Run: headless pygame with SDL's dummy video driver; simulated clock (each Clock.tick advances the game by its frame time, no real sleeping); random seed 0; keys injected as events and as key.get_pressed() state; no mouse input.
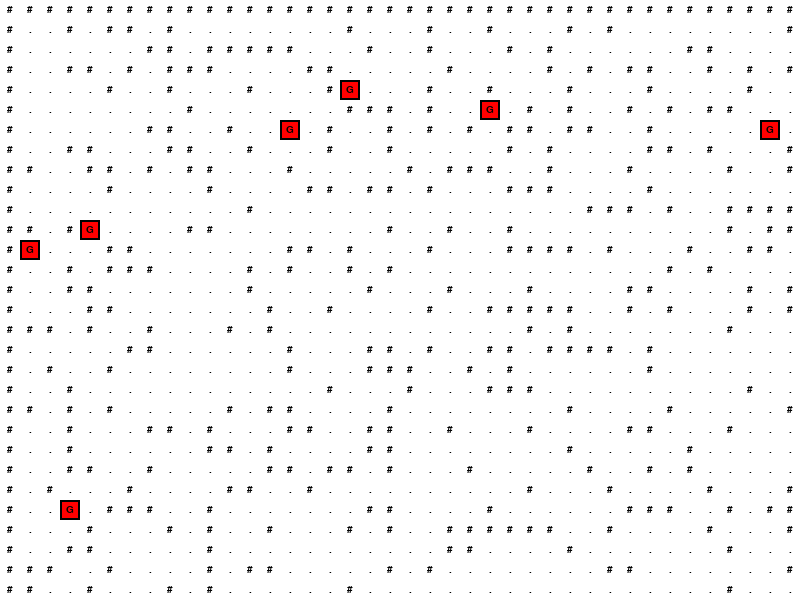
Frame 1 of 4 · flips 1–60 · no input
Frame 2 of 4 · flips 61–180 · tapped SPACE, RETURN · held RIGHT (→), D · screen unchanged from frame 1, image omitted
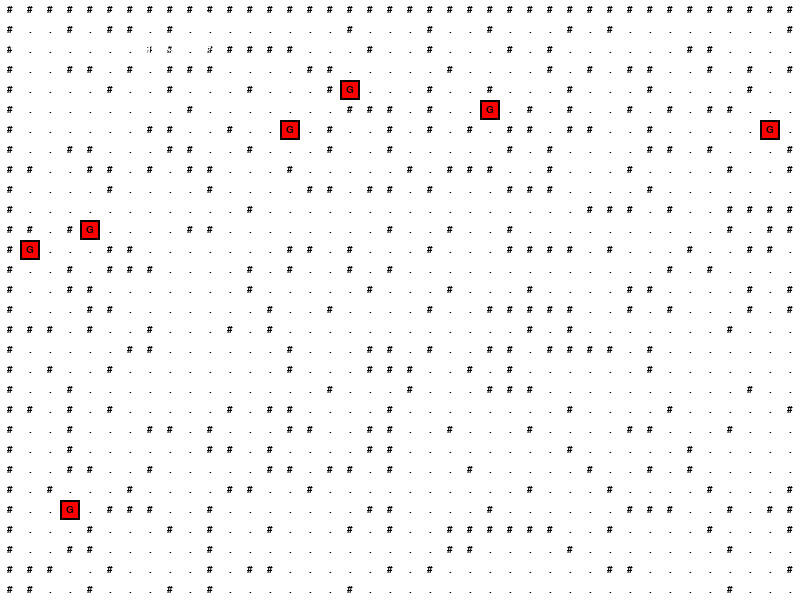
Frame 3 of 4 · flips 181–300 · held DOWN (↓), S
Frame 4 of 4 · flips 301–420 · held LEFT (←), A, UP (↑), W · screen same as frame 1, image omitted

The pygame program that drew these frames:

import pygame as py
import random

def create_seed():
    """Creates a pseudo-random seed"""
    seed = random.randint(0, 2**32 - 1)
    random.seed(seed)  # Initialize the random number generator with the seed
    return seed

class LinearCongruentialGenerator:
    # THIS WAS WRITTEN WITH AI
    def __init__(self, seed=None):
        self.seed = seed or random.randint(0, 2**32)

        # LCG parameters
        self.multiplier = 1664525
        self.increment = 1013904223
        self.modulus = 2**32

    def next(self):
        # Generate next pseudo-random number
        self.seed = (self.multiplier * self.seed + self.increment) % self.modulus
        return self.seed / self.modulus

    def range(self, min_val, max_val):
        # Generate random number in specific range
        return min_val + self.next() * (max_val - min_val)

class ProceduralDungeonGenerator:
    def __init__(self, width=50, height=50, seed=None):
        self.width = width
        self.height = height
        self.lcg = LinearCongruentialGenerator(seed)
        self.dungeon_map = [[ ' ' for _ in range(width)] for _ in range(height)]
        self.enemy_positions = []

    def generate_dungeon(self):
        """Generates basic dungeon structures"""
        for y in range(self.height):
            for x in range(self.width):
                noise = self.lcg.next()
                
                if noise < 0.3:
                    self.dungeon_map[y][x] = '#'
                else:
                    self.dungeon_map[y][x] = '.'
                # elif noise < 0.7:
                #     self.dungeon_map[y][x] = '.'
                # else:
                #     self.dungeon_map[y][x]
        
        # Run a check to ensure borders are walls
        for x in range(self.width):
            self.dungeon_map[0][x] = '#'
            self.dungeon_map[self.height-1][x] = '#'

        for y in range(self.height):
            self.dungeon_map[y][0] = '#'
            self.dungeon_map[y][self.width-1] = '#'
        
    def place_enemies(self, enemy_count=20):
        """Places enemeies"""
        # Clear previous enemy positions
        self.enemy_positions.clear()

        # Place enemies procedurally
        for _ in range(enemy_count):
            attempts = 0
            while attempts < 100:
                x = int(self.lcg.range(1, self.width-1))
                y = int(self.lcg.range(1, self.height-1))

                # Only place on floor tiles and also avoid dupes
                if (self.dungeon_map[y][x] == '.' and (x, y) not in self.enemy_positions):
                    self.enemy_positions.append((x,y))
                    break

    def get_player_spawn_point(self):
        """Calculates and sets a valid spawn point for the player"""
        while True:
            x = int(self.lcg.range(1, self.width-1))
            y = int(self.lcg.range(1, self.height-1))

            if self.dungeon_map[y][x] == '.':
                return x, y


class Character(py.sprite.Sprite):
    """Character can be either an enemy or the player"""
    def __init__(self, x, y, char, color: tuple):
        super().__init__()
        self.image = py.Surface((20, 20))
        self.image.fill(color)
        py.draw.rect(self.image, (0,0,0), self.image.get_rect(), 2)

        # Text Rendering
        font = py.font.SysFont('courier', 15)
        text = font.render(char, True, (0,0,0))
        text_rect = text.get_rect(center=(10,10))
        self.image.blit(text, text_rect)
        
        
        # Positioning
        self.rect = self.image.get_rect()
        self.rect.x = x * 20 # Make sure it matches with tile size
        self.rect.y = y * 20
        self.x = x
        self.y = y

        # Base stats
        self.max_health = 100
        self.health = self.max_health
        self.attack = 10
        self.defense = 5
        self.speed = 20

        # Combat timing
        self.last_attack_time = 0
        self.attack_cooldown = 1000 # 1 second between attacks
    
    def take_damage(self, damage):
        actual_damage = max(damage - self.defense, 0)
        self.health -= actual_damage
        return actual_damage
    
    def can_attack(self):
        """Check if character can attack based on cooldown"""
        current_time = py.time.get_ticks()
        return current_time - self.last_attack_time > self.attack_cooldown

    def is_alive(self):
        """Checks if the character is alive"""
        # Returns a true or false
        return self.health > 0

    def perform_attack(self, target):
        """Perform attack on target"""
        if self.can_attack():
            damage = self.attack
            variance = random.randint(-2, 2)  # Add variance between -2 and 2
            calculated_damage = damage + variance
            dealt_damage = target.take_damage(calculated_damage)
            self.last_attack_time = py.time.get_ticks()
            return dealt_damage
        return 0
    

class Player(Character):
    """The player class"""        
    def __init__(self, x, y):
        super().__init__(x, y, '@', (255,255,255))

        # Add player specific customizations
        self.max_health = 150
        self.health = self.max_health
        self.attack = 15
        self.defense = 10
        self.experience = 0
        self.level = 1
        self.inventory = []

    def gain_experience(self, amount):
        """Gain experience and check for level up"""
        self.experience += amount
        if self.experience >= 100 * self.level:
            self.level_up()
        
    def level_up(self):
        """Increase player stats when leveling up"""
        self.level += 1
        self.max_health += 20
        self.attack += 5
        self.defense += 3
        self.health = self.max_health
        print(f"Level up baby!!!! Now level {self.level}")

    
    def pickup_item(self, item):
        """Picks up a given item"""
        self.inventory.append(item)
    

class Enemy(Character):
    """
    The enemy class, currently only goblins
    """
    def __init__(self, x, y):
        super().__init__(x, y, 'G', (255, 0, 0))
        # Use LCG for slight stat variation
        lcg = LinearCongruentialGenerator()
        
        # Enemy specific Customizations
        self.max_health = int(50 + lcg.next() * 20) # 50 - 70 health
        self.health = self.max_health
        self.attack = random.randint(10, 25)
        self.defense = 8
        self.experience_value = 10

        # Initialize last attack time
        self.last_attack_time = 0


class Game:
    """Game class"""
    def __init__(self):
        py.init()
        self.screen = py.display.set_mode((800, 600))
        py.display.set_caption("Awesome Roguelike")

        # Dungeon Generation
        self.dungeon_generator = ProceduralDungeonGenerator(
            width=50,
            height=50,
            seed= create_seed()
        )

        # Generate dungeon layout
        self.dungeon_generator.generate_dungeon()

        # Place enemies
        self.dungeon_generator.place_enemies()

        # Sprite Groups
        self.all_sprites = py.sprite.Group()
        self.enemy_sprites = py.sprite.Group()
        self.wall_sprites = py.sprite.Group()

        # Create Player
        spawn_x, spawn_y = self.dungeon_generator.get_player_spawn_point()
        self.player = Player(spawn_x, spawn_y)
        self.all_sprites.add(self.player)
        self.prev_x, self.prev_y = self.player.rect.x, self.player.rect.y  # Initialize previous position
    
        # Create enemies
        for ex, ey in self.dungeon_generator.enemy_positions:
            enemy = Enemy(ex, ey)
            self.all_sprites.add(enemy)
            self.enemy_sprites.add(enemy)

        self.clock = py.time.Clock()

        # Combat text
        self.font = py.font.SysFont('courier', 20)
        self.combat_messages = []
        self.in_combat = False


    def draw_dungeon(self):
        """Draws the dungeon to the screen"""
        tile_size = 20
        self.wall_sprites.empty()  # Clear previous wall sprites
        font = py.font.SysFont('courier', 15)
        for y, row in enumerate(self.dungeon_generator.dungeon_map):
            for x, tile in enumerate(row):
                color = (255, 255, 255)  # White color for all tiles
                py.draw.rect(
                    self.screen,
                    color,
                    (x * tile_size, y * tile_size, tile_size, tile_size)
                )
                if tile == '#':
                    wall = py.sprite.Sprite()
                    wall.image = py.Surface((tile_size, tile_size))
                    wall.image.fill(color)
                    wall.rect = wall.image.get_rect()
                    wall.rect.topleft = (x * tile_size, y * tile_size)
                    self.wall_sprites.add(wall)
                    text = font.render('#', True, (0, 0, 0))  # Black ASCII character
                elif tile == '.':
                    text = font.render('.', True, (0, 0, 0))  # Black ASCII character
                elif tile == '+':
                    text = font.render('+', True, (0, 0, 0))  # Black ASCII character
                else:
                    continue
                text_rect = text.get_rect(center=(x * tile_size + 10, y * tile_size + 10))
                self.screen.blit(text, text_rect)

    def handle_wall_collision(self):
        """Prevent player from moving through walls"""
        wall_collisions = py.sprite.spritecollide(self.player, self.wall_sprites, False)
        if wall_collisions:
            # Revert to previous position
            self.player.rect.x = self.prev_x
            self.player.rect.y = self.prev_y

    def handle_combat(self):
        """Handle combat"""
        # This portion was written with ai
        # Check for enemy collisions
        collided_enemies = py.sprite.spritecollide(self.player, self.enemy_sprites, False)

        if collided_enemies:
            self.in_combat = True  # Set in_combat to True when combat starts
            for enemy in collided_enemies:
                # Player attacks enemy
                player_damage = self.player.perform_attack(enemy)
                if player_damage > 0:
                    message = f"Player deals {player_damage} damage to Goblin!"
                    self.add_combat_message(message)

                # Check if enemy is defeated
                if not enemy.is_alive():
                    message = "Goblin defeated!"
                    self.add_combat_message(message)
                    self.player.gain_experience(enemy.experience_value)
                    self.enemy_sprites.remove(enemy)
                    self.all_sprites.remove(enemy)
                elif enemy.is_alive():
                    # Enemy attacks player
                    enemy_damage = enemy.perform_attack(self.player)
                    if enemy_damage > 0:
                        message = f"Goblin deals {enemy_damage} damage to player"
                        self.add_combat_message(message)

                # Check if player is defeated
                if not self.player.is_alive():
                    message = "Game Over! Player Defeated"
                    self.add_combat_message(message)
                    py.time.wait(2000)
                    py.quit()
                    return
            
            # End combat turn
            self.in_combat = False  # Reset in_combat to False after combat turn is processed
            
    def add_combat_message(self,message):
        """Add combat message"""
        print(message)
        self.combat_messages.append({
            'text': message,
            'time': py.time.get_ticks(),
            'duration': 2000 # Message appears for 2 secs
        })

    def draw_combat_messages(self):
        """Draw combat messages on screen"""
        current_time = py.time.get_ticks()
        y_offset = 10

        # Remove old messages
        self.combat_messages = [
            msg for msg in self.combat_messages
            if current_time - msg['time'] < msg['duration']
        ]

        # Draw remaining messages
        for msg in self.combat_messages:
            text_surface = self.font.render(msg['text'], True, (255, 255, 255))  # White text
            self.screen.blit(text_surface, (10, y_offset))
            y_offset += 30

    def run(self):
        running = True
        while running:
            for event in py.event.get():
                if event.type == py.QUIT:
                    running = False

            # Movement and combat
            keys = py.key.get_pressed()
            move_speed = 1

            # Handle Combat
            self.handle_combat()

            if not self.in_combat:
                # Store previous position
                self.prev_x, self.prev_y = self.player.rect.x, self.player.rect.y
                if keys[py.K_UP]:
                    self.player.rect.y -= move_speed
                if keys[py.K_DOWN]:
                    self.player.rect.y += move_speed
                if keys[py.K_LEFT]:
                    self.player.rect.x -= move_speed
                if keys[py.K_RIGHT]:
                    self.player.rect.x += move_speed

                # Handle wall collisions
                self.handle_wall_collision()


            # Clear screen
            self.screen.fill((0, 0, 0))  # Black background

            # Draw dungeon
            self.draw_dungeon()

            # Draw sprites
            self.all_sprites.draw(self.screen)

            # Draw Combat messages
            self.draw_combat_messages()
            
            # Update display
            py.display.flip()
            self.clock.tick(60)  # Control game speed

        py.quit()

# Run the game
if __name__ == "__main__":
    game = Game()
    game.run()
